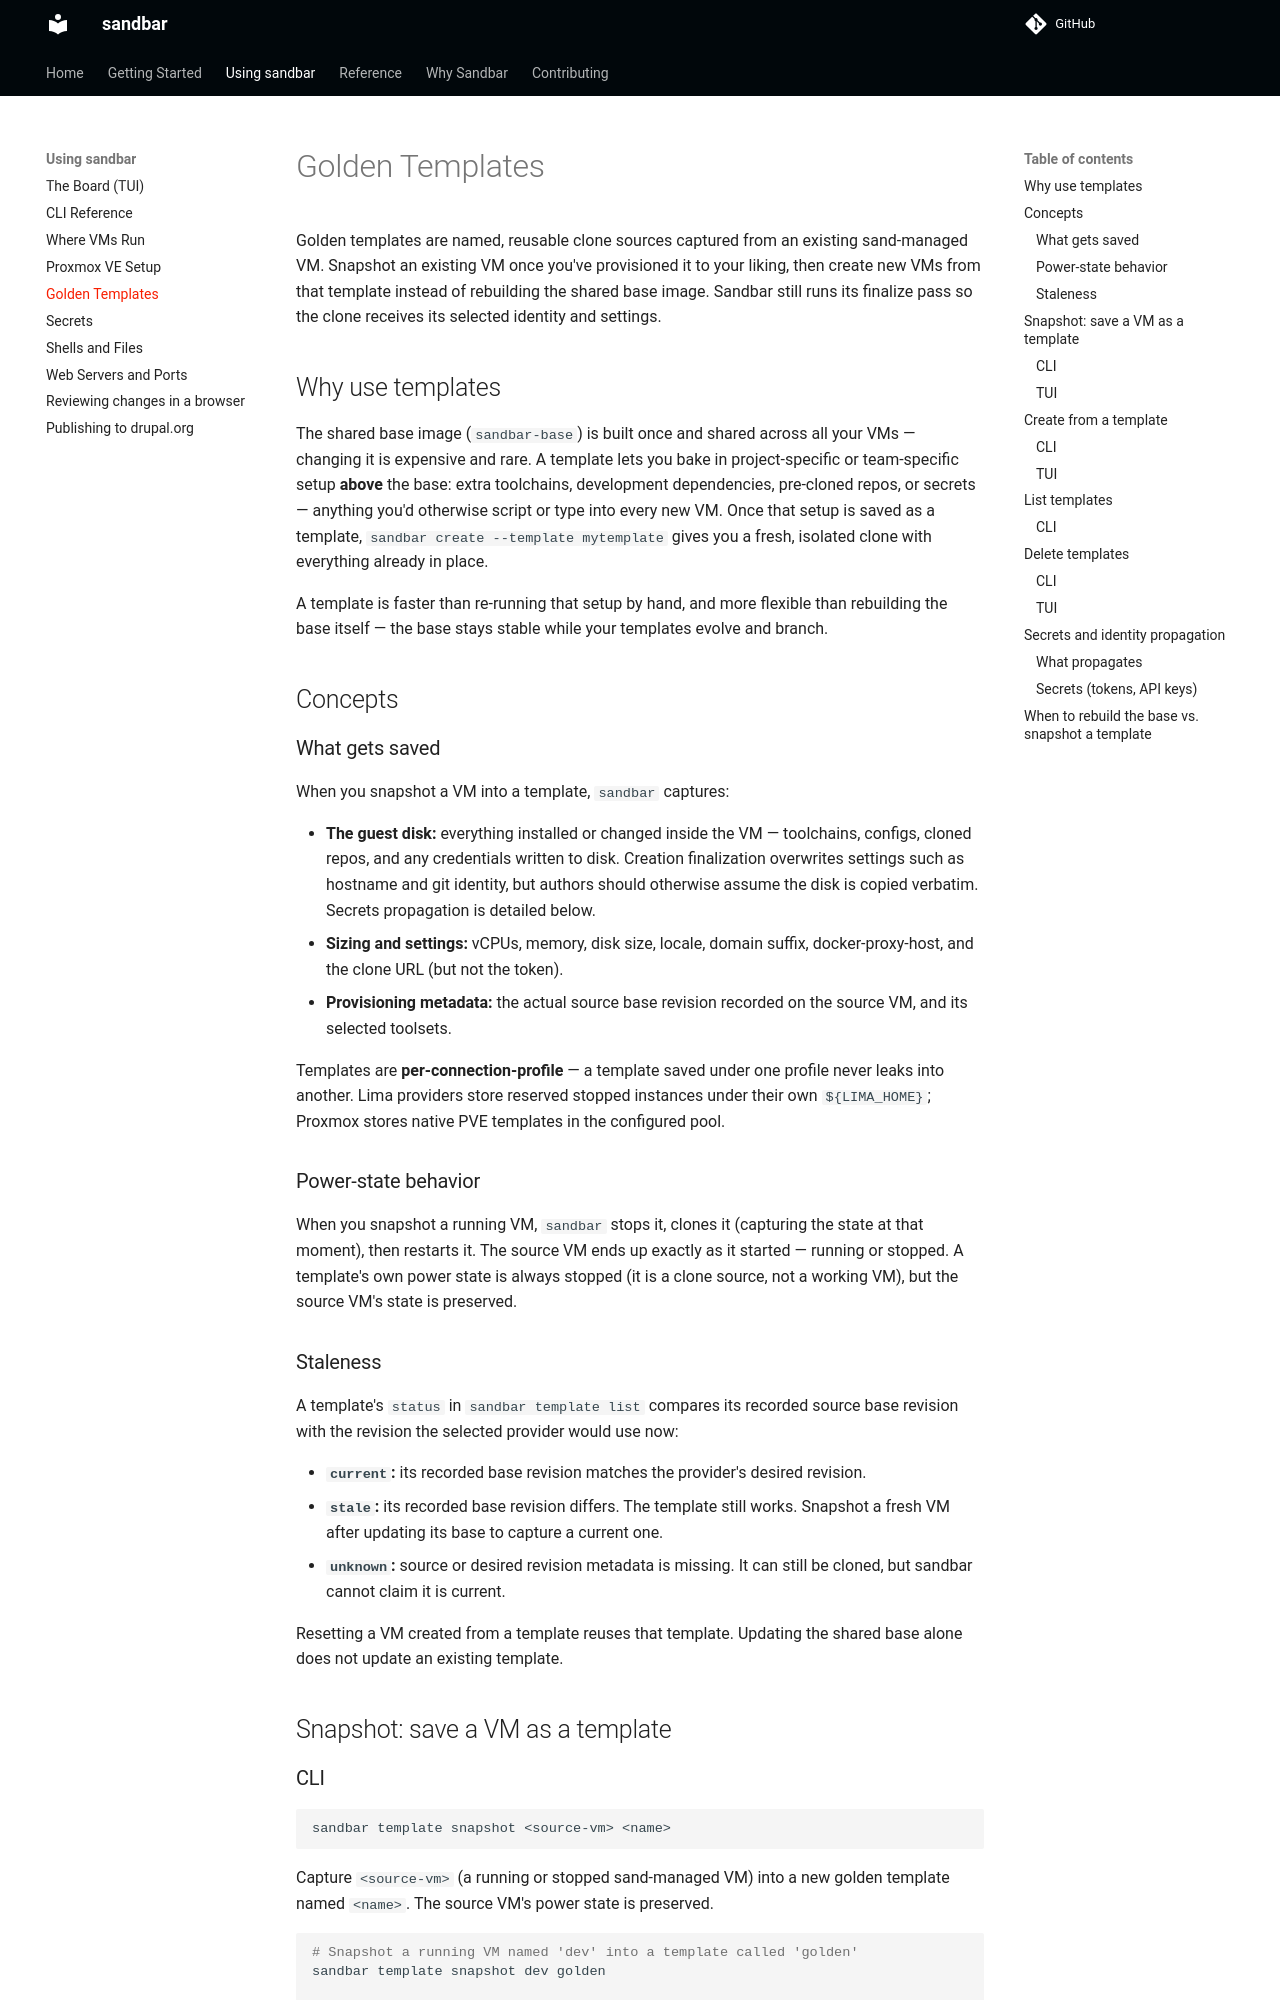

repository: Lullabot/sandbar · page: 0.19.1/using-sand/golden-templates/index.html · generator: mkdocs

# Golden Templates

Golden templates are named, reusable clone sources captured from an existing sand-managed VM. Snapshot an existing VM once you've provisioned it to your liking, then create new VMs from that template instead of rebuilding the shared base image. Sandbar still runs its finalize pass so the clone receives its selected identity and settings.

## Why use templates

The shared base image (`sandbar-base`) is built once and shared across all your VMs — changing it is expensive and rare. A template lets you bake in project-specific or team-specific setup **above** the base: extra toolchains, development dependencies, pre-cloned repos, or secrets — anything you'd otherwise script or type into every new VM. Once that setup is saved as a template, `sandbar create --template mytemplate` gives you a fresh, isolated clone with everything already in place.

A template is faster than re-running that setup by hand, and more flexible than rebuilding the base itself — the base stays stable while your templates evolve and branch.

## Concepts

### What gets saved

When you snapshot a VM into a template, `sandbar` captures:

- **The guest disk:** everything installed or changed inside the VM — toolchains, configs, cloned repos, and any credentials written to disk. Creation finalization overwrites settings such as hostname and git identity, but authors should otherwise assume the disk is copied verbatim. Secrets propagation is detailed below.
- **Sizing and settings:** vCPUs, memory, disk size, locale, domain suffix, docker-proxy-host, and the clone URL (but not the token).
- **Provisioning metadata:** the actual source base revision recorded on the source VM, and its selected toolsets.

Templates are **per-connection-profile** — a template saved under one profile never leaks into another. Lima providers store reserved stopped instances under their own `${LIMA_HOME}`; Proxmox stores native PVE templates in the configured pool.

### Power-state behavior

When you snapshot a running VM, `sandbar` stops it, clones it (capturing the state at that moment), then restarts it. The source VM ends up exactly as it started — running or stopped. A template's own power state is always stopped (it is a clone source, not a working VM), but the source VM's state is preserved.

### Staleness

A template's `status` in `sandbar template list` compares its recorded source base
revision with the revision the selected provider would use now:

- **`current`:** its recorded base revision matches the provider's desired revision.
- **`stale`:** its recorded base revision differs. The template still works. Snapshot a fresh VM after updating its base to capture a current one.
- **`unknown`:** source or desired revision metadata is missing. It can still be cloned, but sandbar cannot claim it is current.

Resetting a VM created from a template reuses that template. Updating the
shared base alone does not update an existing template.

## Snapshot: save a VM as a template
